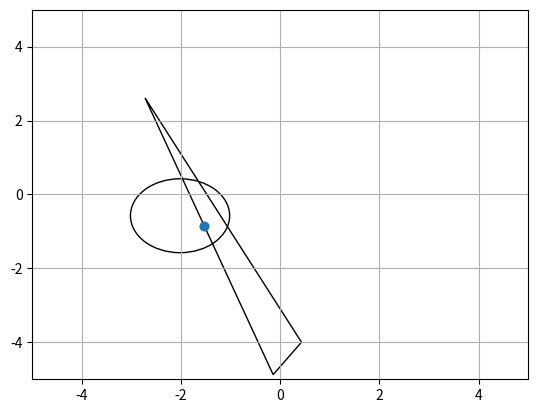

This figure's Python source:
import numpy as np
import matplotlib.pyplot as plt


BITSETS = np.array([0b001, 0b010, 0b100, 0b011, 0b101, 0b110, 0b111])


def set_bit(b, i):
    ''' Set bit i in b to one. '''
    return b | (1 << i)


def unset_bit(b, i):
    ''' Set bit i in b to zero. '''
    return b & ~(1 << i)


def get_bit(b, i):
    '''Get the value of the bit at index i in b. '''
    return b & (1 << i)


def bit_indices(b, length=3):
    ''' Get the indices of set bits in b, up to length bits. '''
    mask = 1 << np.array(range(length))
    return np.nonzero(b & mask != 0)[0]


def find_first_set(b):
    ''' Return the index of the first one bit in b. '''
    return int(np.log2(b & -b))


def find_first_unset(b):
    ''' Return the index of the first zero bit in b. '''
    return find_first_set(~b)


class Polygon:
    def __init__(self, vertices):
        # vertices stored as 2xn matrix
        self.vertices = vertices

    def support(self, d):
        ''' Return the point in the shape that has the highest dot product with
            unit vector d. '''
        # this is always one of the vertices
        idx = np.argmax(d.dot(self.vertices))
        return self.vertices[:, idx]


class Circle:
    def __init__(self, c, r):
        self.c = c
        self.r = r

    def support(self, d):
        return self.c + self.r * d / np.linalg.norm(d)


def gjk(shape1, shape2, a0=np.array([1, 0]), eps=0.001):
    ''' Gilbert-Johnson-Keerthi distance algorithm.
        Parameters:
            shape1, shape2: shapes to calculate distance between
            a0: arbitrary initial direction
        Returns:
            Distance between the shapes (0 if they intersect),
            points v1, v2 representing the closest points on the first and
            second shapes, respectively. '''
    # arbitrary point in Minoski diff
    v = shape1.support(a0) - shape2.support(-a0)

    # direction to origin from closest point
    a = shape1.support(-v)
    b = shape2.support(v)
    w = a - b

    # initialize simplex
    S = np.zeros((2, 3))
    bitset = 0

    # to compute the closest points on the shapes, in addition to the distance,
    # we need to keep track of the points from each shape used to compute the
    # simplex
    S1 = np.zeros((2, 3))
    S2 = np.zeros((2, 3))

    # iterate until w is no more extreme in the direction v than v itself
    while v.dot(v) - v.dot(w) > eps:
        # add new point to simplex
        i = find_first_unset(bitset)
        bitset = set_bit(bitset, i)
        S[:, i] = w
        S1[:, i] = a
        S2[:, i] = b

        # compute closest point to the origin in the simplex, as well the
        # smallest simplex that supports that point
        v, bitset, contains_origin, coeffs = johnson(S, bitset)

        if contains_origin:
            break

        # recompute direction
        a = shape1.support(-v)
        b = shape2.support(v)
        w = a - b

    # compute closest points using the same coefficients as the closest point
    # of the Minowski diff to the origin v
    idx = bit_indices(bitset)
    v1 = coeffs.dot(S1[:, idx].T)
    v2 = coeffs.dot(S2[:, idx].T)

    distance = np.sqrt(v.dot(v))

    return distance, v1, v2


def johnson(points, this_bitset):
    ''' Johnson distance algorithm
        Parameters:
            points: 2x3 matrix of points in the simplex
            this_bitset: 3-bit number representing the active members of the
                simplex
        Returns:
            v: the closest point of this simplex to the origin
            bitset: the bitset of the smallest sub-simplex supporting v
            contains_origin: True if the sub-simplex contains the origin
            coeffs: Coefficients for the points in the sub-simplex to v via
                convex combination '''
    # store deltas: row is indexed by the points in the set X; column indexed
    # by delta index
    # {y1} represented by 001, {y2} by 010, etc
    D = np.zeros((8, 3))

    # singleton sets are unity
    D[0b001, 0] = 1
    D[0b010, 1] = 1
    D[0b100, 2] = 1

    # calculate deltas
    # this implementation requires bitset array to be ordered in increasing
    # number of bits
    for bitset in BITSETS:
        if bitset & this_bitset != bitset:
            continue

        for i in range(3):
            bitset_no_i = unset_bit(bitset, i)
            if bitset_no_i != 0 and get_bit(bitset, i):
                k = find_first_set(bitset_no_i)
                yk = points[:, k]
                yi = points[:, i]
                D[bitset, i] = np.sum([ D[bitset_no_i, j] * (yk - yi).dot(points[:, j]) for j in bit_indices(bitset_no_i) ])

    for bitset in BITSETS:
        # only iterate bit sets that contain members of the current bitset
        if bitset & this_bitset != bitset:
            continue

        # check conditions for this bit set to contain the closest point
        contains_closest_pt = True
        for j in range(3):
            if get_bit(bitset, j) and D[bitset, j] <= 0:
                contains_closest_pt = False
            elif not get_bit(bitset, j) and D[set_bit(bitset, j), j] > 0:
                contains_closest_pt = False

        if contains_closest_pt:
            idx = bit_indices(bitset)
            coeffs = D[bitset, idx] / np.sum(D[bitset, idx])
            v = coeffs.dot(points[:, idx].T)
            contains_origin = (bitset == 0b111)
            return v, bitset, contains_origin, coeffs


def main():
    # test shapes
    shape1 = Circle(c=np.random.random(2)*8-4, r=1)
    shape2 = Polygon(np.random.random((2, 3)) * 10 - 5)

    # calculate distance and closest points on shapes
    d, v1, v2 = gjk(shape1, shape2)
    print(d)

    # plot shapes and the closest points between them
    fig, ax = plt.subplots(1)
    ax.set_xlim([-5, 5])
    ax.set_ylim([-5, 5])
    ax.add_patch(plt.Circle(shape1.c, shape1.r, fill=False))
    ax.add_patch(plt.Polygon(shape2.vertices.T, color='k', fill=False, closed=True))
    plt.plot([v1[0], v2[0]], [v1[1], v2[1]], '-o')
    plt.grid()
    plt.show()


if __name__ == '__main__':
    main()
